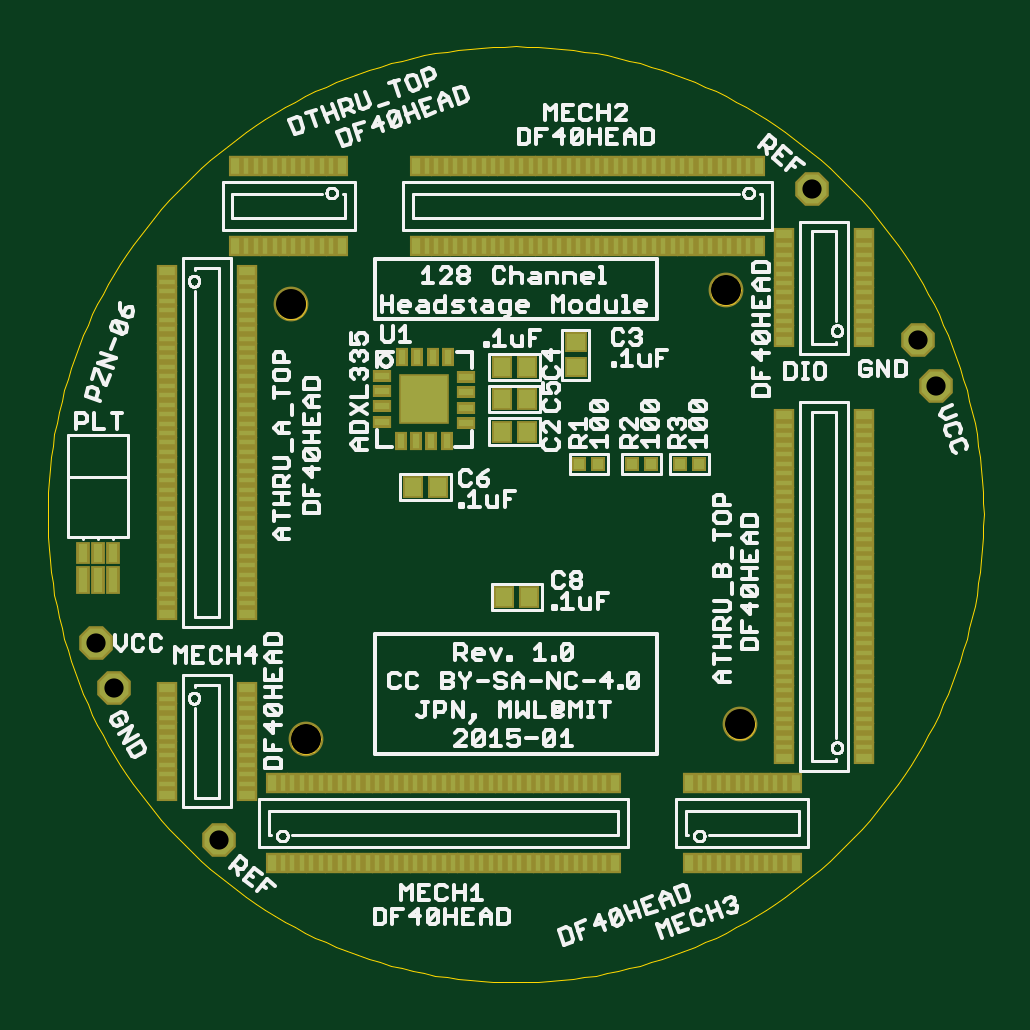
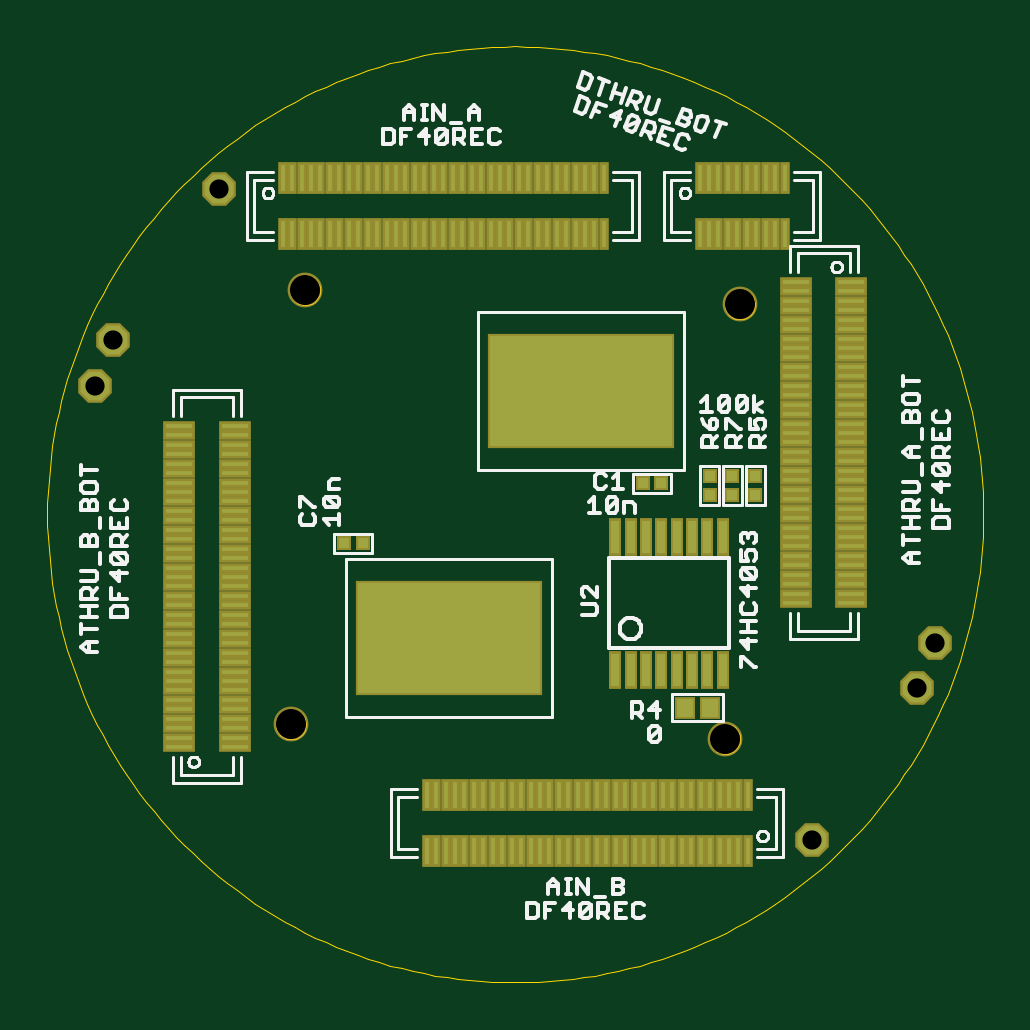
Circuit board: 8 layer files. Board 39.6 x 39.6 mm.
- bottom_copper: headstage-mech-test.GBL (6677 bytes)
- bottom_silk: headstage-mech-test.GBO (21552 bytes)
- bottom_mask: headstage-mech-test.GBS (6775 bytes)
- outline: headstage-mech-test.GKO (8898 bytes)
- top_copper: headstage-mech-test.GTL (8808 bytes)
- top_silk: headstage-mech-test.GTO (44447 bytes)
- top_mask: headstage-mech-test.GTS (8906 bytes)
- drill: headstage-mech-test.XLN (165 bytes)

=== bottom_copper: headstage-mech-test.GBL ===
G75*
%MOIN*%
%OFA0B0*%
%FSLAX24Y24*%
%IPPOS*%
%LPD*%
%AMOC8*
5,1,8,0,0,1.08239X$1,22.5*
%
%ADD10R,0.0170X0.0170*%
%ADD11OC8,0.0480*%
%ADD12R,0.0137X0.0550*%
%ADD13R,0.0270X0.0300*%
%ADD14R,0.0449X0.0079*%
%ADD15R,0.0079X0.0449*%
%ADD16R,0.3040X0.1840*%
D10*
X003902Y008227D03*
X003902Y008537D03*
X004282Y008537D03*
X004282Y008227D03*
X004662Y008227D03*
X004662Y008537D03*
X005467Y008422D03*
X005777Y008422D03*
X010447Y007422D03*
X010757Y007422D03*
D11*
X002962Y002482D03*
X001202Y005002D03*
X000902Y005762D03*
X012842Y013322D03*
X014602Y010802D03*
X014902Y010042D03*
D12*
X006237Y007534D03*
X005981Y007534D03*
X005725Y007534D03*
X005469Y007534D03*
X005213Y007534D03*
X004957Y007534D03*
X004701Y007534D03*
X004446Y007534D03*
X004446Y005314D03*
X004701Y005314D03*
X004957Y005314D03*
X005213Y005314D03*
X005469Y005314D03*
X005725Y005314D03*
X005981Y005314D03*
X006237Y005314D03*
D13*
X005072Y004682D03*
X004652Y004682D03*
D14*
X003223Y006425D03*
X003223Y006582D03*
X003223Y006740D03*
X003223Y006897D03*
X003223Y007055D03*
X003223Y007212D03*
X003223Y007370D03*
X003223Y007527D03*
X003223Y007685D03*
X003223Y007842D03*
X003223Y008000D03*
X003223Y008157D03*
X003223Y008315D03*
X003223Y008472D03*
X003223Y008630D03*
X003223Y008787D03*
X003223Y008944D03*
X003223Y009102D03*
X003223Y009259D03*
X003223Y009417D03*
X003223Y009574D03*
X003223Y009732D03*
X003223Y009889D03*
X003223Y010047D03*
X003223Y010204D03*
X003223Y010362D03*
X003223Y010519D03*
X003223Y010677D03*
X003223Y010834D03*
X003223Y010992D03*
X003223Y011149D03*
X003223Y011307D03*
X003223Y011464D03*
X003223Y011622D03*
X003223Y011779D03*
X002301Y011779D03*
X002301Y011622D03*
X002301Y011464D03*
X002301Y011307D03*
X002301Y011149D03*
X002301Y010992D03*
X002301Y010834D03*
X002301Y010677D03*
X002301Y010519D03*
X002301Y010362D03*
X002301Y010204D03*
X002301Y010047D03*
X002301Y009889D03*
X002301Y009732D03*
X002301Y009574D03*
X002301Y009417D03*
X002301Y009259D03*
X002301Y009102D03*
X002301Y008944D03*
X002301Y008787D03*
X002301Y008630D03*
X002301Y008472D03*
X002301Y008315D03*
X002301Y008157D03*
X002301Y008000D03*
X002301Y007842D03*
X002301Y007685D03*
X002301Y007527D03*
X002301Y007370D03*
X002301Y007212D03*
X002301Y007055D03*
X002301Y006897D03*
X002301Y006740D03*
X002301Y006582D03*
X002301Y006425D03*
X012581Y006387D03*
X012581Y006230D03*
X012581Y006072D03*
X012581Y005915D03*
X012581Y005757D03*
X012581Y005600D03*
X012581Y005442D03*
X012581Y005285D03*
X012581Y005127D03*
X012581Y004970D03*
X012581Y004812D03*
X012581Y004655D03*
X012581Y004497D03*
X012581Y004340D03*
X012581Y004182D03*
X012581Y004025D03*
X013503Y004025D03*
X013503Y004182D03*
X013503Y004340D03*
X013503Y004497D03*
X013503Y004655D03*
X013503Y004812D03*
X013503Y004970D03*
X013503Y005127D03*
X013503Y005285D03*
X013503Y005442D03*
X013503Y005600D03*
X013503Y005757D03*
X013503Y005915D03*
X013503Y006072D03*
X013503Y006230D03*
X013503Y006387D03*
X013503Y006544D03*
X013503Y006702D03*
X013503Y006859D03*
X013503Y007017D03*
X013503Y007174D03*
X013503Y007332D03*
X013503Y007489D03*
X013503Y007647D03*
X013503Y007804D03*
X013503Y007962D03*
X013503Y008119D03*
X013503Y008277D03*
X013503Y008434D03*
X013503Y008592D03*
X013503Y008749D03*
X013503Y008907D03*
X013503Y009064D03*
X013503Y009222D03*
X013503Y009379D03*
X012581Y009379D03*
X012581Y009222D03*
X012581Y009064D03*
X012581Y008907D03*
X012581Y008749D03*
X012581Y008592D03*
X012581Y008434D03*
X012581Y008277D03*
X012581Y008119D03*
X012581Y007962D03*
X012581Y007804D03*
X012581Y007647D03*
X012581Y007489D03*
X012581Y007332D03*
X012581Y007174D03*
X012581Y007017D03*
X012581Y006859D03*
X012581Y006702D03*
X012581Y006544D03*
D15*
X009379Y003223D03*
X009222Y003223D03*
X009064Y003223D03*
X008907Y003223D03*
X008749Y003223D03*
X008592Y003223D03*
X008434Y003223D03*
X008277Y003223D03*
X008119Y003223D03*
X007962Y003223D03*
X007804Y003223D03*
X007647Y003223D03*
X007489Y003223D03*
X007332Y003223D03*
X007174Y003223D03*
X007017Y003223D03*
X006859Y003223D03*
X006702Y003223D03*
X006544Y003223D03*
X006387Y003223D03*
X006230Y003223D03*
X006072Y003223D03*
X005915Y003223D03*
X005757Y003223D03*
X005600Y003223D03*
X005442Y003223D03*
X005285Y003223D03*
X005127Y003223D03*
X004970Y003223D03*
X004812Y003223D03*
X004655Y003223D03*
X004497Y003223D03*
X004340Y003223D03*
X004182Y003223D03*
X004025Y003223D03*
X004025Y002301D03*
X004182Y002301D03*
X004340Y002301D03*
X004497Y002301D03*
X004655Y002301D03*
X004812Y002301D03*
X004970Y002301D03*
X005127Y002301D03*
X005285Y002301D03*
X005442Y002301D03*
X005600Y002301D03*
X005757Y002301D03*
X005915Y002301D03*
X006072Y002301D03*
X006230Y002301D03*
X006387Y002301D03*
X006544Y002301D03*
X006702Y002301D03*
X006859Y002301D03*
X007017Y002301D03*
X007174Y002301D03*
X007332Y002301D03*
X007489Y002301D03*
X007647Y002301D03*
X007804Y002301D03*
X007962Y002301D03*
X008119Y002301D03*
X008277Y002301D03*
X008434Y002301D03*
X008592Y002301D03*
X008749Y002301D03*
X008907Y002301D03*
X009064Y002301D03*
X009222Y002301D03*
X009379Y002301D03*
X009417Y012581D03*
X009574Y012581D03*
X009732Y012581D03*
X009889Y012581D03*
X010047Y012581D03*
X010204Y012581D03*
X010362Y012581D03*
X010519Y012581D03*
X010677Y012581D03*
X010834Y012581D03*
X010992Y012581D03*
X011149Y012581D03*
X011307Y012581D03*
X011464Y012581D03*
X011622Y012581D03*
X011779Y012581D03*
X011779Y013503D03*
X011622Y013503D03*
X011464Y013503D03*
X011307Y013503D03*
X011149Y013503D03*
X010992Y013503D03*
X010834Y013503D03*
X010677Y013503D03*
X010519Y013503D03*
X010362Y013503D03*
X010204Y013503D03*
X010047Y013503D03*
X009889Y013503D03*
X009732Y013503D03*
X009574Y013503D03*
X009417Y013503D03*
X009259Y013503D03*
X009102Y013503D03*
X008944Y013503D03*
X008787Y013503D03*
X008630Y013503D03*
X008472Y013503D03*
X008315Y013503D03*
X008157Y013503D03*
X008000Y013503D03*
X007842Y013503D03*
X007685Y013503D03*
X007527Y013503D03*
X007370Y013503D03*
X007212Y013503D03*
X007055Y013503D03*
X006897Y013503D03*
X006740Y013503D03*
X006582Y013503D03*
X006425Y013503D03*
X006425Y012581D03*
X006582Y012581D03*
X006740Y012581D03*
X006897Y012581D03*
X007055Y012581D03*
X007212Y012581D03*
X007370Y012581D03*
X007527Y012581D03*
X007685Y012581D03*
X007842Y012581D03*
X008000Y012581D03*
X008157Y012581D03*
X008315Y012581D03*
X008472Y012581D03*
X008630Y012581D03*
X008787Y012581D03*
X008944Y012581D03*
X009102Y012581D03*
X009259Y012581D03*
X004831Y012581D03*
X004673Y012581D03*
X004516Y012581D03*
X004358Y012581D03*
X004201Y012581D03*
X004043Y012581D03*
X003886Y012581D03*
X003728Y012581D03*
X003571Y012581D03*
X003413Y012581D03*
X003413Y013503D03*
X003571Y013503D03*
X003728Y013503D03*
X003886Y013503D03*
X004043Y013503D03*
X004201Y013503D03*
X004358Y013503D03*
X004516Y013503D03*
X004673Y013503D03*
X004831Y013503D03*
D16*
X006802Y009962D03*
X009002Y005842D03*
M02*

=== bottom_silk: headstage-mech-test.GBO (21552 bytes, source omitted) ===
=== bottom_mask: headstage-mech-test.GBS (6775 bytes, source omitted) ===
=== outline: headstage-mech-test.GKO (8898 bytes, source omitted) ===
=== top_copper: headstage-mech-test.GTL (8808 bytes, source omitted) ===
=== top_silk: headstage-mech-test.GTO (44447 bytes, source omitted) ===
=== top_mask: headstage-mech-test.GTS (8906 bytes, source omitted) ===
=== drill: headstage-mech-test.XLN ===
%
M48
M72
T01C0.0320
T02C0.0500
%
T01
X2962Y2482
X1202Y5002
X902Y5762
X12842Y13322
X14602Y10802
X14902Y10042
T02
X11402Y11642
X11642Y4402
X4402Y4162
X4162Y11402
M30

